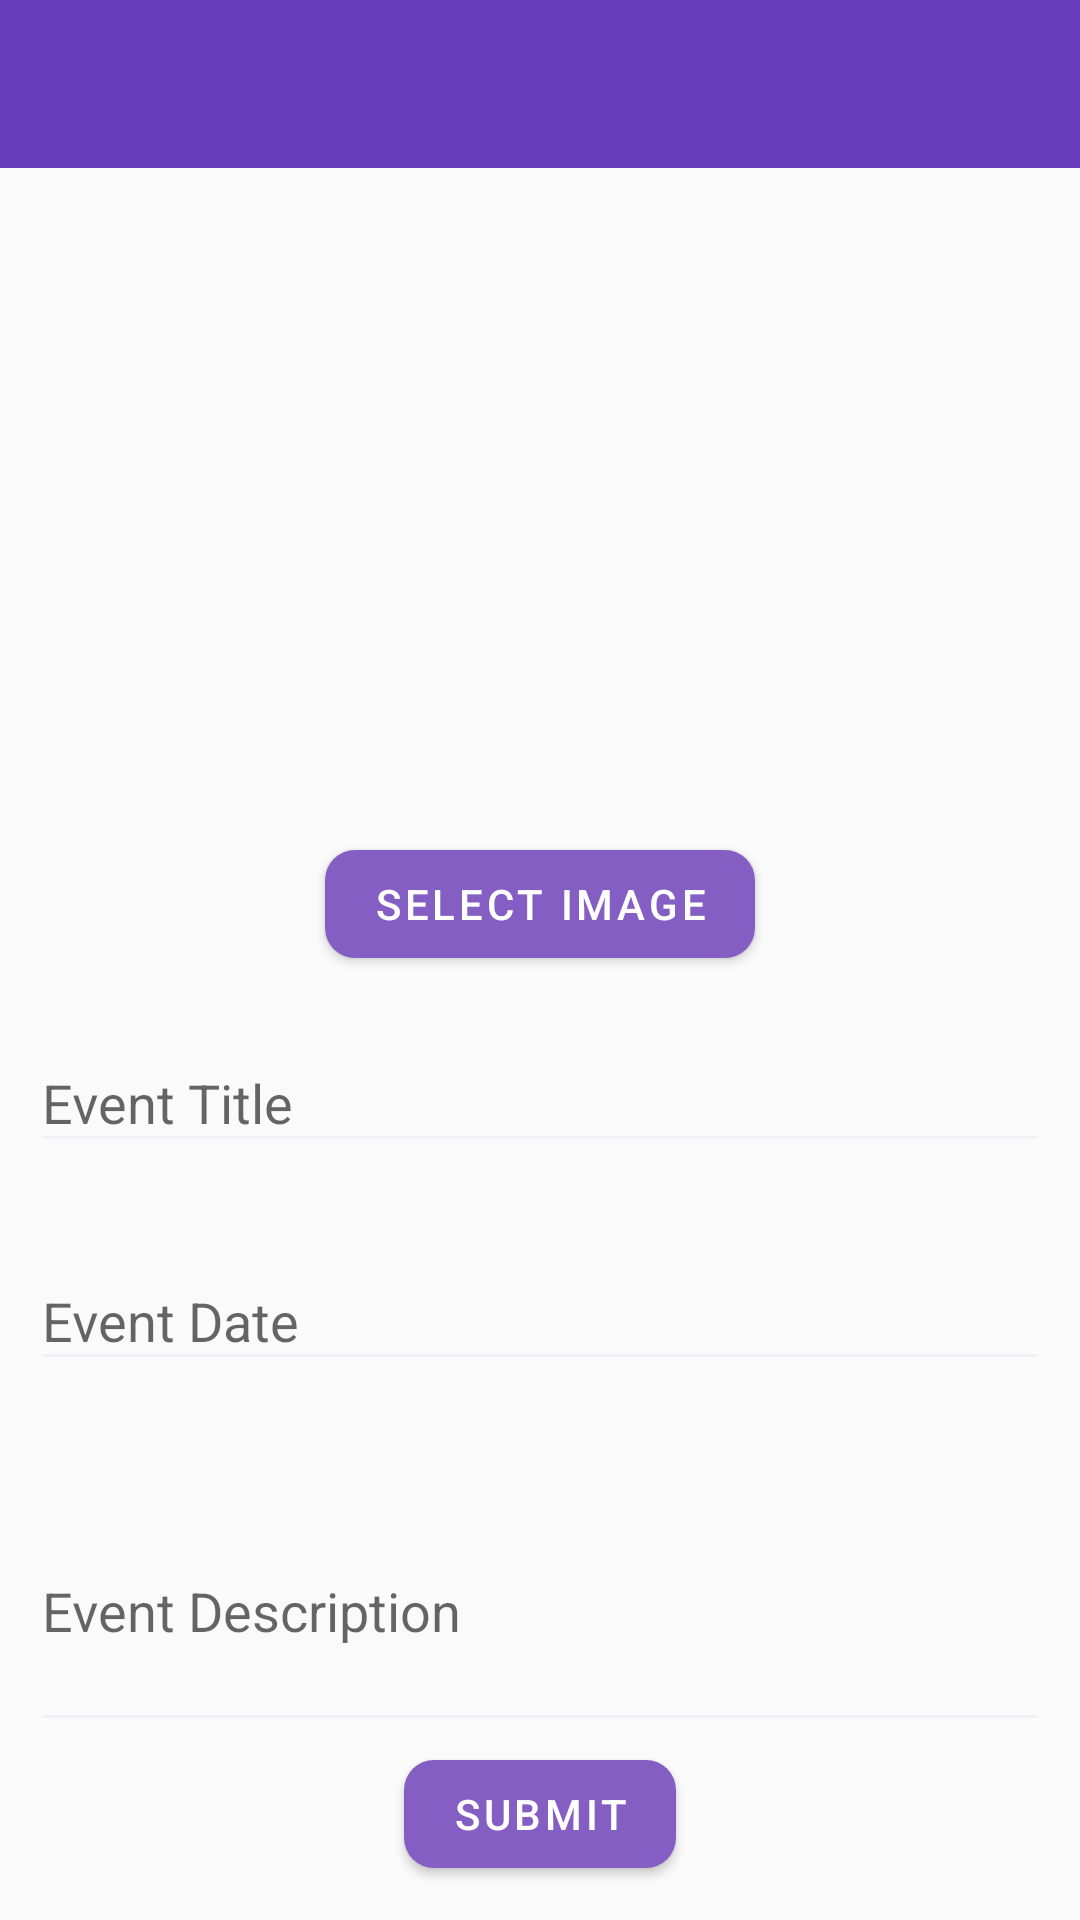

The Android layout XML behind this screen, and the referenced resources:
<!-- AndroidManifest.xml: application theme AppTheme -->
<!-- res/layout/activity_addupdate_event.xml -->
<?xml version="1.0" encoding="utf-8"?>
<RelativeLayout xmlns:android="http://schemas.android.com/apk/res/android"
    android:id="@+id/root_addUpdate"
    android:layout_width="match_parent"
    android:layout_height="match_parent"
    xmlns:app="http://schemas.android.com/apk/res-auto">

    <include
        android:id="@+id/toolbar_main"
        layout="@layout/toolbar_main"/>

    <RelativeLayout
        android:layout_below="@+id/toolbar_main"
        android:gravity="center_vertical"
        android:padding="10dp"
        android:layout_width="match_parent"
        android:layout_height="match_parent">

        <RelativeLayout
            android:layout_marginBottom="10dp"
            android:id="@+id/container_image"
            android:layout_width="match_parent"
            android:layout_height="200dp">
            <androidx.appcompat.widget.AppCompatImageView
                android:layout_centerInParent="true"
                android:id="@+id/image_event"
                android:layout_width="fill_parent"
                android:layout_height="wrap_content"
                android:maxHeight="100dp"
                android:minHeight="100dp"
               />

        </RelativeLayout>
        <com.google.android.material.button.MaterialButton
            android:layout_marginBottom="10dp"
            android:layout_below="@id/container_image"
            android:layout_centerHorizontal="true"
            android:id="@+id/button_image"
            app:cornerRadius="10dp"
            android:text="Select Image"
            android:layout_width="wrap_content"
            android:layout_height="wrap_content"/>

        <com.google.android.material.textfield.TextInputLayout
            android:layout_below="@+id/button_image"
            android:id="@+id/editText_title"
            android:layout_width="match_parent"
            android:layout_height="wrap_content"
            app:errorEnabled="true">

            <com.google.android.material.textfield.TextInputEditText
                android:layout_width="match_parent"
                android:layout_height="match_parent"
                android:hint="Event Title"
                android:backgroundTint="@color/white"
                android:inputType="text"/>
        </com.google.android.material.textfield.TextInputLayout>

        <com.google.android.material.textfield.TextInputLayout
            android:id="@+id/editText_date"
            android:layout_below="@+id/editText_title"
            android:layout_width="match_parent"
            android:layout_height="wrap_content"
            android:focusableInTouchMode="false"
            app:errorEnabled="true">
            <com.google.android.material.textfield.TextInputEditText
                android:clickable="true"
               android:focusableInTouchMode="false"
                android:layout_width="match_parent"
                android:layout_height="match_parent"
                android:backgroundTint="@color/white"
                android:hint="Event Date"
                />
        </com.google.android.material.textfield.TextInputLayout>

        <com.google.android.material.textfield.TextInputLayout
            android:id="@+id/editText_desc"
            android:layout_below="@+id/editText_date"
            android:layout_width="match_parent"
            android:layout_height="100dp"
            app:errorEnabled="true">
            <com.google.android.material.textfield.TextInputEditText
                android:layout_width="match_parent"
                android:layout_height="match_parent"
                android:backgroundTint="@color/white"
                android:hint="Event Description"
                android:inputType="textMultiLine"
                />
        </com.google.android.material.textfield.TextInputLayout>

        <com.google.android.material.button.MaterialButton
            android:id="@+id/button_submit"
            android:layout_below="@+id/editText_desc"
            android:layout_centerHorizontal="true"
            app:cornerRadius="10dp"
            style="@style/Widget.MaterialComponents.Button"
            android:layout_width="wrap_content"
            android:layout_height="wrap_content"
            android:text="Submit"/>
    </RelativeLayout>


</RelativeLayout>
<!-- res/layout/toolbar_main.xml (included above) -->
<?xml version="1.0" encoding="utf-8"?>
<androidx.appcompat.widget.Toolbar xmlns:android="http://schemas.android.com/apk/res/android"
    xmlns:app="http://schemas.android.com/apk/res-auto"
    android:id="@+id/toolbar_main"
    android:orientation="vertical"
    android:layout_width="match_parent"
    android:layout_height="wrap_content"
    android:minHeight="?attr/actionBarSize"
    android:background="@color/colorMainDark"
    >
    <RelativeLayout
        android:layout_width="match_parent"
        android:layout_height="match_parent">
        <ImageView
            android:id="@+id/account_icon"
            android:layout_margin="5dp"
            android:layout_alignParentRight="true"
            android:src="@drawable/ic_account_circle_24dp"
            android:layout_width="36dp"
            android:layout_height="36dp"/>
    </RelativeLayout>

</androidx.appcompat.widget.Toolbar>
<!-- resources referenced by this layout -->
<resources>
  <color name="colorMainDark">#673BB9</color>
  <color name="white">#EFF3F3</color>
  <style name="AppTheme" parent="Theme.MaterialComponents.Light.NoActionBar.Bridge">
          
          <item name="colorPrimary">@color/colorMain</item>
          <item name="colorPrimaryDark">@color/colorMainDark</item>
          <item name="colorAccent">@color/colorTertiary</item>
      </style>
  <color name="colorMain">#845EC2</color>
  <color name="colorTertiary">#983282</color>
</resources>
